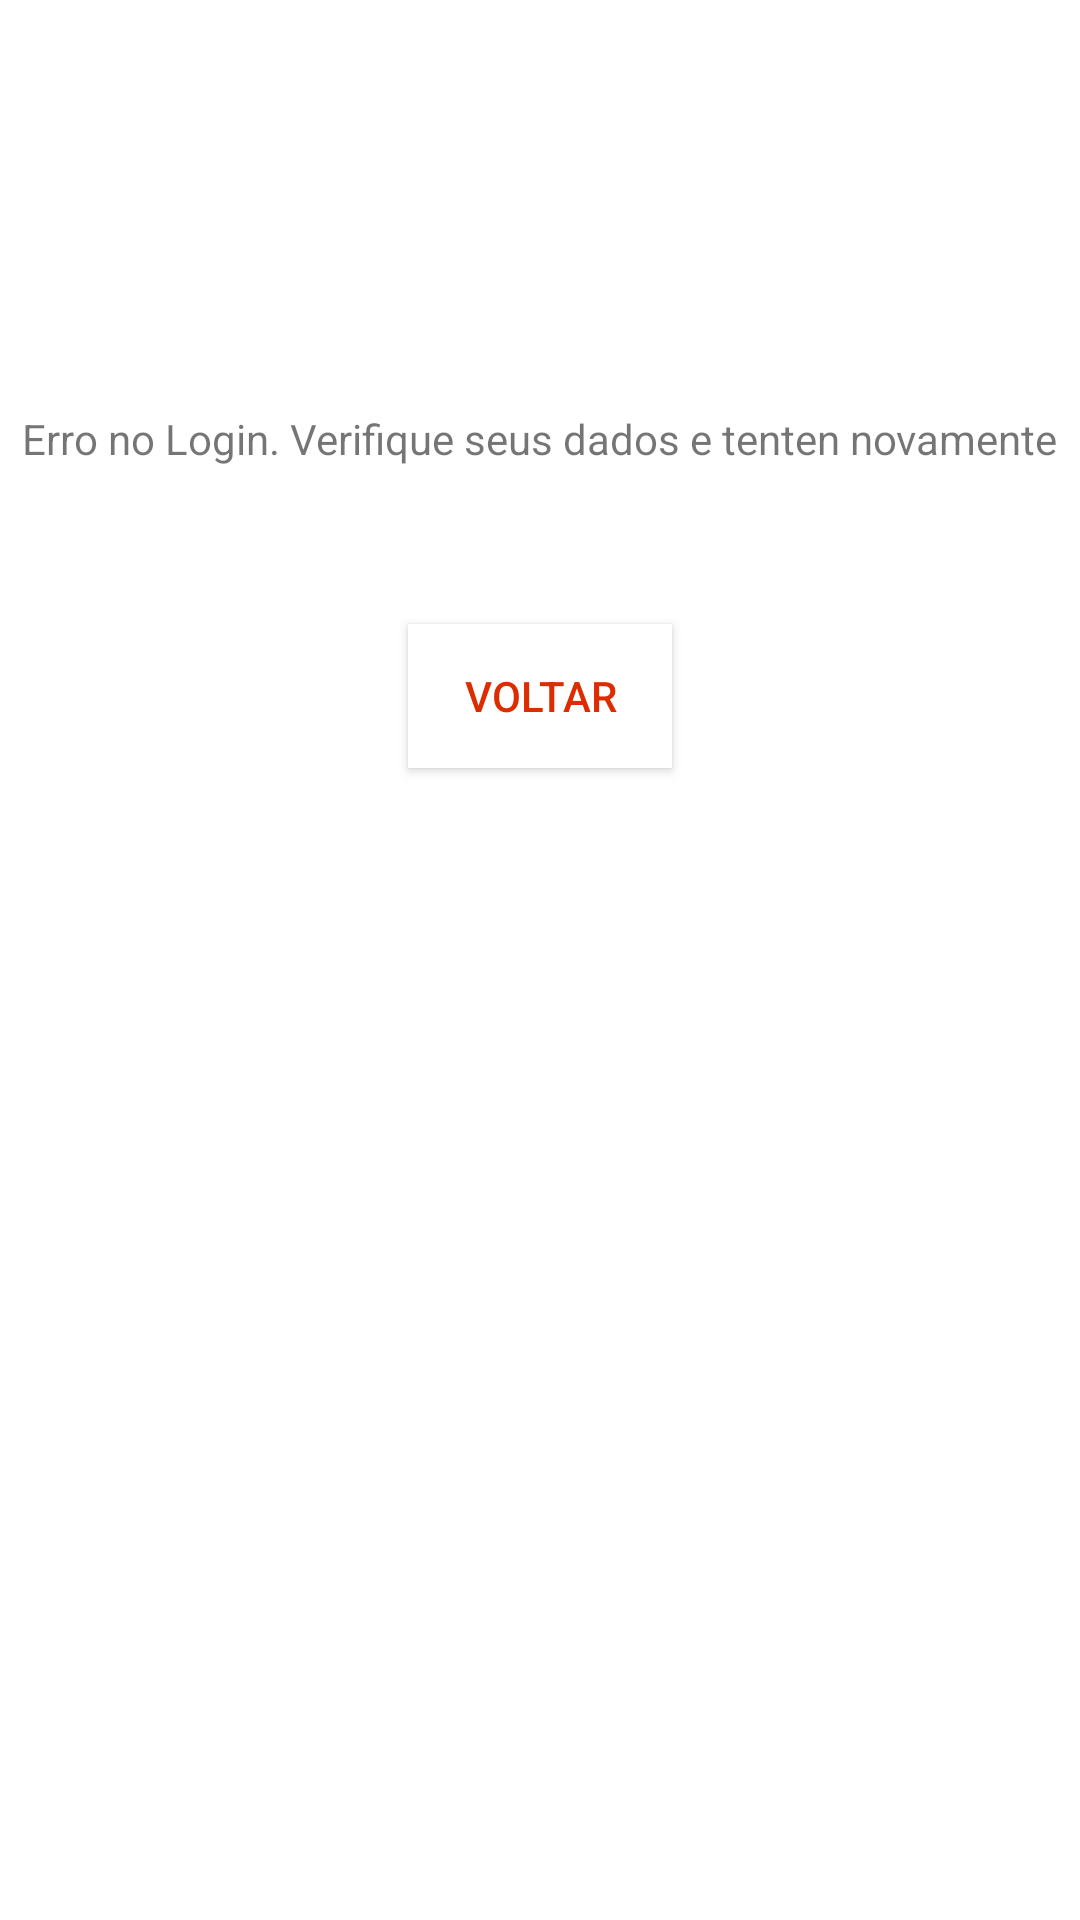

Layout XML and referenced resources for this Android screen:
<!-- AndroidManifest.xml: application theme Theme.Projeto -->
<!-- res/layout/falhalogin.xml -->
<?xml version="1.0" encoding="utf-8"?>
<androidx.constraintlayout.widget.ConstraintLayout xmlns:android="http://schemas.android.com/apk/res/android"
    xmlns:app="http://schemas.android.com/apk/res-auto"
    xmlns:tools="http://schemas.android.com/tools"
    android:layout_width="match_parent"
    android:layout_height="match_parent">

    <TextView
        android:id="@+id/textView3"
        android:layout_width="wrap_content"
        android:layout_height="wrap_content"
        android:text="Erro no Login. Verifique seus dados e tenten novamente"
        app:layout_constraintBottom_toBottomOf="parent"
        app:layout_constraintEnd_toEndOf="parent"
        app:layout_constraintStart_toStartOf="parent"
        app:layout_constraintTop_toTopOf="parent"
        app:layout_constraintVertical_bias="0.22000003" />

    <Button
        android:id="@+id/button3"
        android:layout_width="wrap_content"
        android:layout_height="wrap_content"
        android:background="@color/white"
        android:onClick="botaoOnClickVoltar"
        android:text="Voltar"
        android:textColor="#DD2C00"
        app:layout_constraintBottom_toBottomOf="parent"
        app:layout_constraintEnd_toEndOf="parent"
        app:layout_constraintStart_toStartOf="parent"
        app:layout_constraintTop_toBottomOf="@+id/textView3"
        app:layout_constraintVertical_bias="0.120000005" />

</androidx.constraintlayout.widget.ConstraintLayout>
<!-- resources referenced by this layout -->
<resources>
  <style name="Theme.Projeto" parent="Theme.MaterialComponents.DayNight.DarkActionBar">
          
          <item name="colorPrimary">@color/purple_500</item>
          <item name="colorPrimaryVariant">@color/purple_700</item>
          <item name="colorOnPrimary">@color/white</item>
          
          <item name="colorSecondary">@color/teal_200</item>
          <item name="colorSecondaryVariant">@color/teal_700</item>
          <item name="colorOnSecondary">@color/black</item>
          
          <item name="android:statusBarColor" tools:targetApi="l">?attr/colorPrimaryVariant</item>
          
      </style>
  <!-- not gathered from this repository: default colours our renderer supplied (Android Studio template values) -->
  <color name="purple_500">#FF6200EE</color>
  <color name="purple_700">#FF3700B3</color>
  <color name="teal_200">#FF03DAC5</color>
  <color name="teal_700">#FF018786</color>
  <color name="black">#FF000000</color>
  <color name="white">#FFFFFFFF</color>
</resources>
